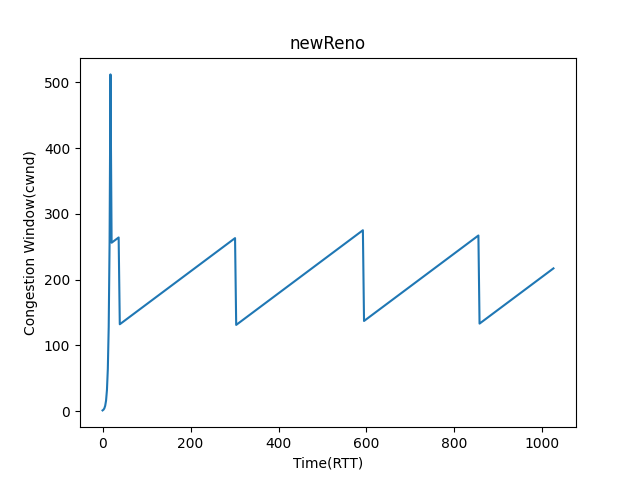

Values plotted in this chart, from the file beside it:
0, 1
2, 2
4, 4
6, 8
8, 16
10, 32
12, 64
14, 128
16, 256
18, 512
20.6, 256
22.6, 257
24.6, 258
26.6, 259
28.6, 260
30.6, 261
32.6, 262
34.6, 263
36.6, 264
39.2, 132
41.2, 133
43.2, 134
45.2, 135
47.2, 136
49.2, 137
51.2, 138
53.2, 139
55.2, 140
57.2, 141
59.2, 142
61.2, 143
63.2, 144
65.2, 145
67.2, 146
69.2, 147
71.2, 148
73.2, 149
75.2, 150
77.2, 151
79.2, 152
81.2, 153
83.2, 154
85.2, 155
87.2, 156
89.2, 157
91.2, 158
93.2, 159
95.2, 160
97.2, 161
99.2, 162
101.2, 163
103.2, 164
105.2, 165
107.2, 166
109.2, 167
111.2, 168
113.2, 169
115.2, 170
117.2, 171
119.2, 172
121.2, 173
... 451 more rows
